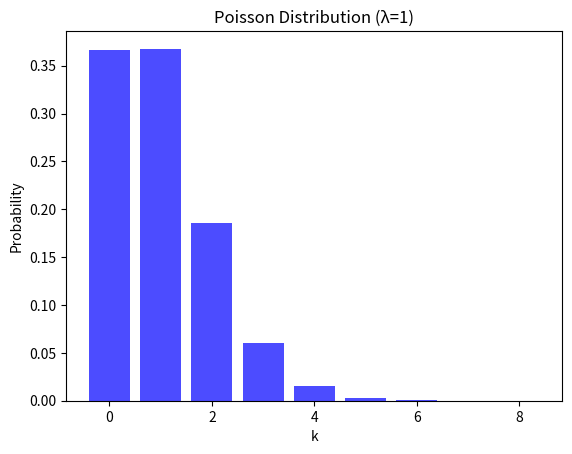

Reproduce this figure in Python.
import math
import random
from math import log as _log, exp as _exp, pi as _pi, e as _e, ceil as _ceil
from math import sqrt as _sqrt
from math import floor as _floor, isfinite as _isfinite
from math import lgamma as _lgamma, fabs as _fabs, log2 as _log2
from operator import index as _index
import matplotlib.pyplot as plt  # Add this import for plotting


class PoissonDistribution:
    def __init__(self, lambd):
        if lambd < 0:
            raise ValueError("Lambda must be non-negative")
        self.lambd = lambd
        self._setup_complete = False

    def sample(self, u_low=-0.5, u_high=0.5):
        """PTRS
        """
        lambd = self.lambd
        uniform = random.uniform

        if lambd < 10 :
            exlam = _exp(-lambd)
            k = 0
            prod = 1
            while True:
                U = uniform(0,1)
                prod *= U
                if prod > exlam:
                    k += 1
                else:
                    return k
        else:
            lnlam = _log(lambd)
            b = 1.931 + 4.53 * _sqrt(lambd)
            a = - 0.059 + 0.02483 * b
            vr = 0.9277 - 3.6224 / (b - 2)
            invalpha = 1.1239 + 1.1328 / (b - 3.4)
            
            while True:
                U = uniform(u_low, u_high)
                V = uniform(0, 1)
                lv = _log(V)
                us = 0.5 - _fabs(U)
                k = math.floor((2 * a / us + b) * U + lambd + 0.445)
                if (us >= 0.07) and (V <= vr):
                    return k
                if (k <= 0) or (us < 0.013 and V > us):
                    continue
                if (lv + _log(invalpha) - _log(a/us**2 + b)) <= k*lnlam -lambd - _lgamma(k):
                    return k 
                
    def pmf(self, k):
        """Probability Mass Function for Poisson distribution."""
        if k < 0 or not isinstance(k, int):
            return 0.0
        mass = k * math.log(self.lambd) - self.lambd - math.lgamma(k + 1)
        return math.exp(mass)
    
    def hat_cdf_inv(self, u):
        """Inverse CDF for Poisson distribution."""
        b = 1.931 + 4.53 * _sqrt(self.lambd)
        a = - 0.059 + 0.02483 * b
        return (2 * a / (0.5 - abs(u)) + b) * u + self.lambd + 0.445
    
    def _histogram(self, n_samp=100):
        """Generate a histogram of the Poisson distribution."""    
        hist = {}
        for i in range(n_samp):
            sample = self.sample()
            hist[sample] = hist.get(sample, 0) + 1
        total_samples = sum(hist.values())
        for k in hist:
            hist[k] /= total_samples
        return hist
    
    def __test__(self, n_samp=100):
        """Plot the histogram of the Poisson distribution."""
        hist = self._histogram(n_samp)
        keys = sorted(hist.keys())
        values = [hist[k] for k in keys]
        plt.bar(keys, values, width=0.8, color='blue', alpha=0.7)
        plt.title(f"Poisson Distribution (λ={self.lambd})")
        plt.xlabel("k")
        plt.ylabel("Probability")
        plt.show()


if __name__ == "__main__":
    # Example usage for testing
    lambd = 1  # Set lambda value for Poisson distribution
    poisson = PoissonDistribution(lambd)
    poisson.__test__(n_samp=100000)  # Plot histogram with 1000 samples
